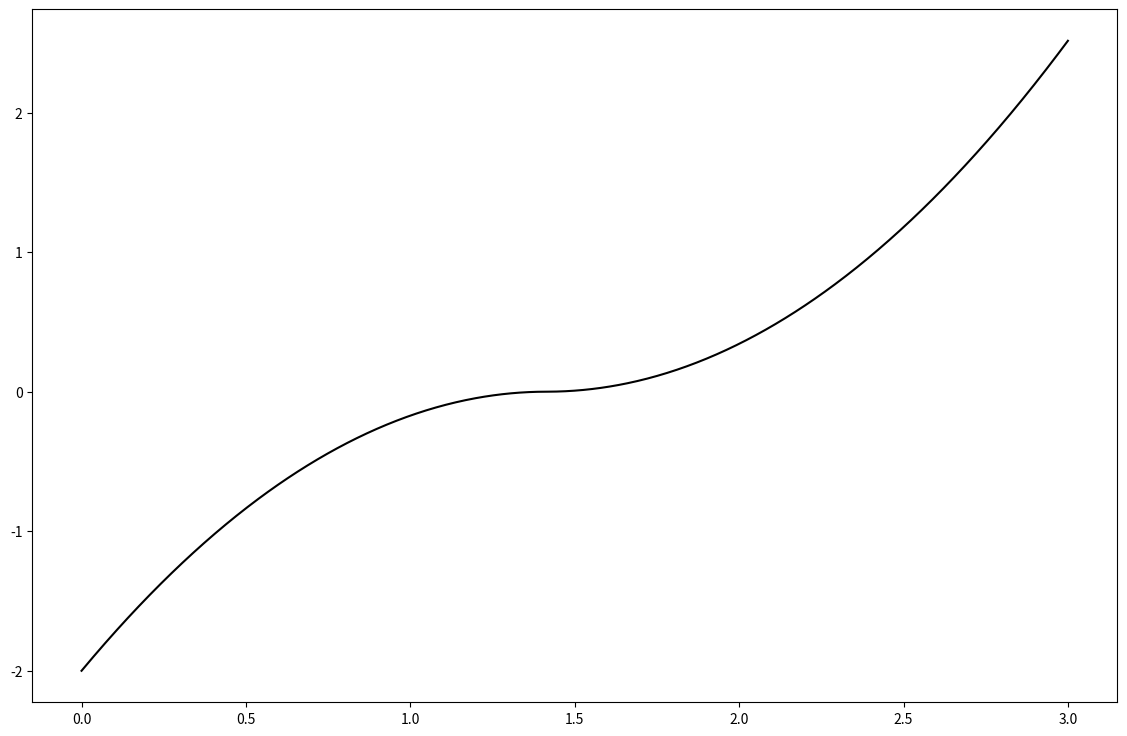

Recreate this plot in Python.
# -*- coding: utf-8 -*-
import numpy as np
import matplotlib.pyplot as plt


a=np.linspace(0, 3, 1000)

def f(x):
    """
    input: array
    """
    y=np.zeros(len(x))
    for i in range(0,len(x)):
        if x[i] <= np.sqrt(2):
            y[i]=-(x[i]-np.sqrt(2))**2
        else:
            y[i]=(x[i]-np.sqrt(2))**2
    return y

plt.figure(figsize=(14,9))
plt.plot(a, f(a), "k-")
plt.show()